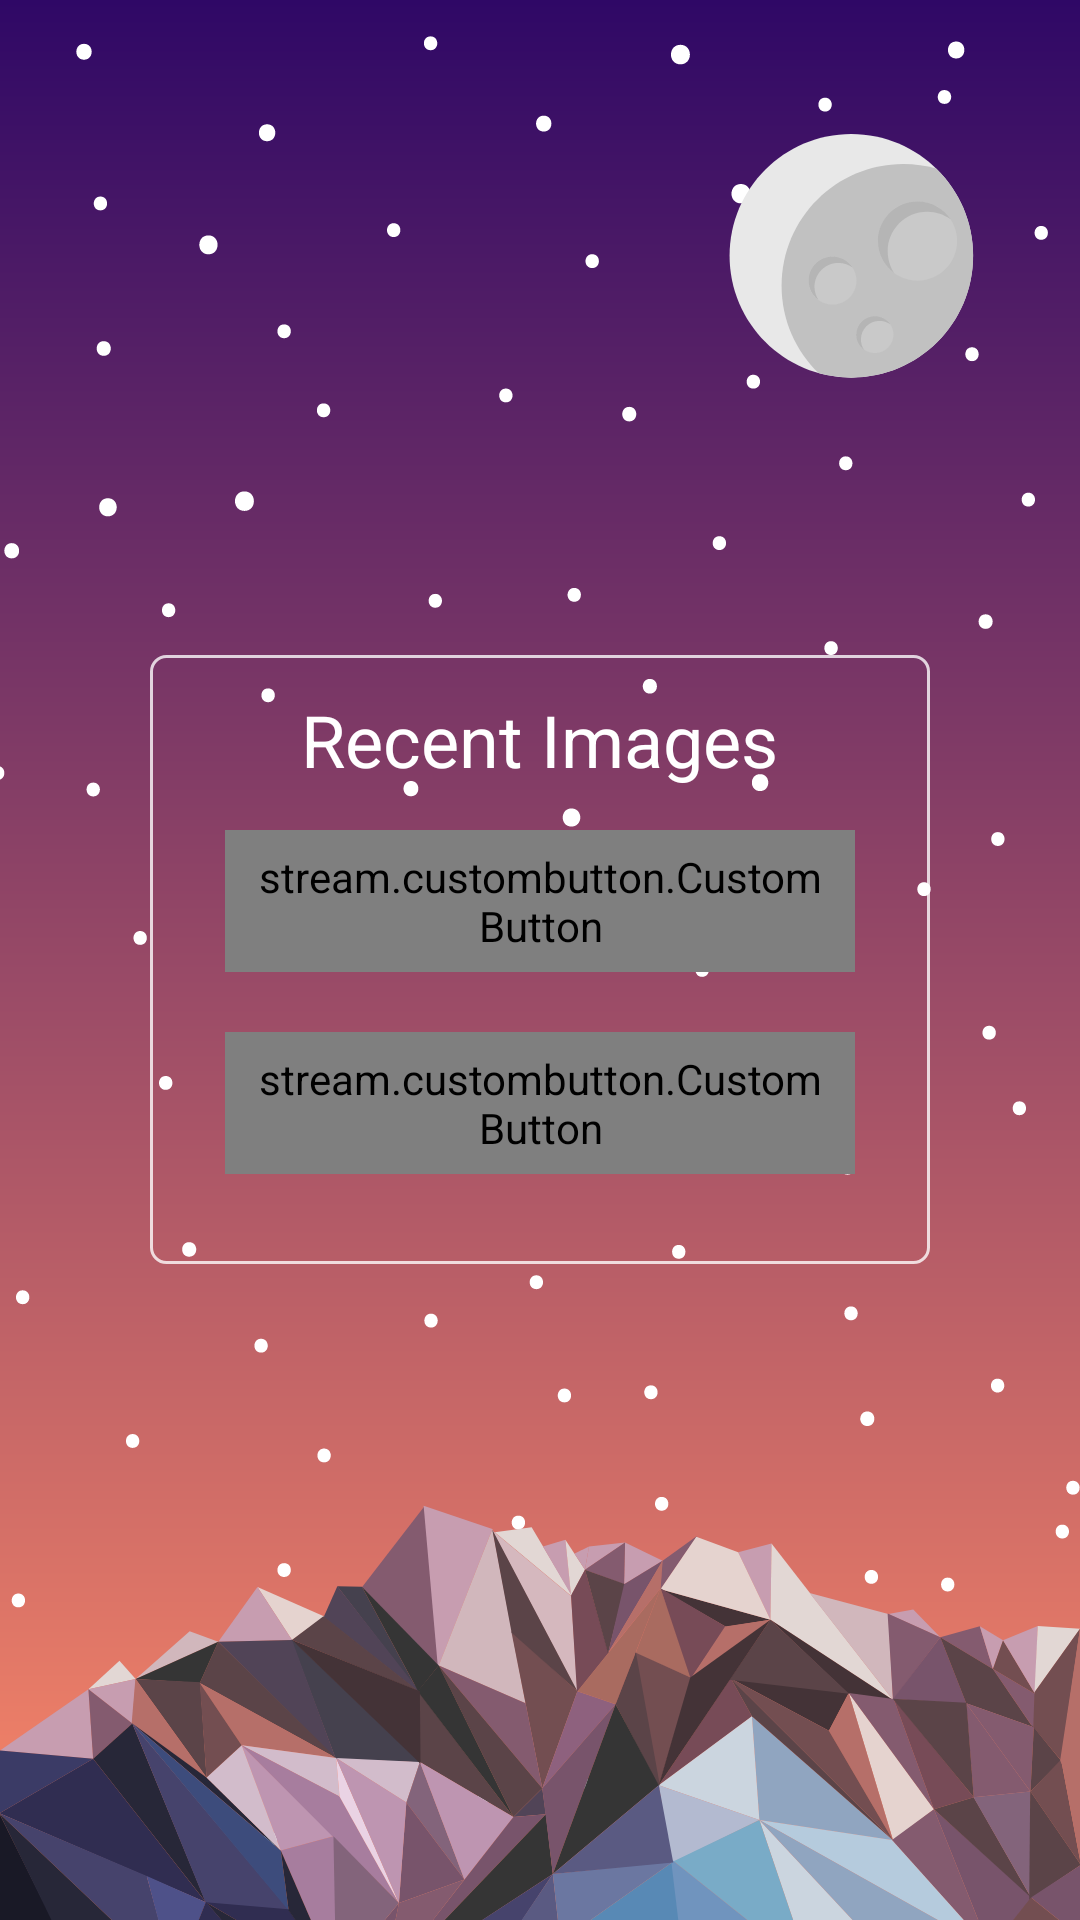

Android layout source for this screen:
<!-- AndroidManifest.xml: application theme AppTheme -->
<!-- res/layout/activity_main.xml -->
<FrameLayout xmlns:android="http://schemas.android.com/apk/res/android"
             android:id="@+id/intro_layout"
             android:layout_width="match_parent"
             android:layout_height="match_parent">

    <ImageView
        android:layout_width="match_parent"
        android:layout_height="match_parent"
        android:scaleType="centerCrop"
        android:background="@drawable/bg_gradient_dusk"/>

    <ImageView
        android:id="@+id/background_stars"
        android:layout_width="match_parent"
        android:layout_height="match_parent"
        android:scaleType="centerCrop"
        android:src="@drawable/bg_stars"/>

    <ImageView
        android:layout_width="match_parent"
        android:layout_height="match_parent"
        android:layout_marginTop="-40dp"
        android:scaleType="centerCrop"
        android:src="@drawable/bg_moon"/>

    <ImageView
        android:layout_width="match_parent"
        android:layout_height="match_parent"
        android:layout_marginBottom="-40dp"
        android:scaleType="fitEnd"
        android:src="@drawable/bg_mountains_geometric"/>

    <LinearLayout
        android:layout_width="match_parent"
        android:layout_height="wrap_content"
        android:paddingTop="12dp"
        android:paddingBottom="12dp"
        android:paddingLeft="25dp"
        android:paddingRight="25dp"
        android:layout_marginLeft="50dp"
        android:layout_marginRight="50dp"
        android:layout_gravity="center"
        android:background="@drawable/bg_rectangle_outline_white_pressed"
        android:orientation="vertical">

        <TextView
            android:layout_width="wrap_content"
            android:layout_height="wrap_content"
            android:layout_marginBottom="4dp"
            android:layout_gravity="center"
            android:text="Recent Images"
            android:textSize="24sp"
            android:textColor="@color/white"/>

        <stream.custombutton.CustomButton
            style="@style/CustomButtonStyle"
            android:id="@+id/btn1"
            android:text="1 Row"/>

        <stream.custombutton.CustomButton
            style="@style/CustomButtonStyle"
            android:id="@+id/btn2"
            android:text="2 Rows"/>

        <ImageView
            android:id="@+id/imageView"
            android:layout_width="match_parent"
            android:layout_height="wrap_content"
            android:layout_marginTop="4dp"
            android:layout_marginBottom="4dp"/>
    </LinearLayout>
</FrameLayout>
<!-- resources referenced by this layout -->
<resources>
  <color name="white">#FFFFFF</color>
  <!-- drawable bg_gradient_dusk (drawable) -->
  <?xml version="1.0" encoding="UTF-8"?>
  
  <shape xmlns:android="http://schemas.android.com/apk/res/android"
         android:shape="rectangle">
      <gradient
          android:angle="90"
          android:startColor="#ff8a67"
          android:endColor="#2f0866"
          android:type="linear" />
  </shape>
  <!-- drawable bg_moon: vector/xml drawable (drawable, 2747 chars, omitted) -->
  <!-- drawable bg_mountains_geometric: vector/xml drawable (drawable, 18596 chars, omitted) -->
  <!-- drawable bg_rectangle_outline_white_pressed (drawable) -->
  <?xml version="1.0" encoding="UTF-8"?>
  
  <shape xmlns:android="http://schemas.android.com/apk/res/android" android:id="@+id/listview_background_shape">
      <stroke android:width="1dp" android:color="@color/white_pressed"/>
      <corners android:radius="5dp"/>
  </shape>
  <!-- drawable bg_stars: vector/xml drawable (drawable, 15012 chars, omitted) -->
  <style name="CustomButtonStyle">
          <item name="android:layout_width">match_parent</item>
          <item name="android:layout_height">wrap_content</item>
          <item name="android:paddingTop">6dp</item>
          <item name="android:paddingBottom">6dp</item>
          <item name="android:paddingLeft">8dp</item>
          <item name="android:paddingRight">8dp</item>
          <item name="android:layout_marginTop">10dp</item>
          <item name="android:layout_marginBottom">10dp</item>
          <item name="android:gravity">center</item>
          <item name="android:textSize">18sp</item>
          <item name="android:maxLines">1</item>
          <item name="android:singleLine">true</item>
          <item name="android:ellipsize">none</item>
          <item name="btn_cornerRadius">20dp</item>
          <item name="btn_strokeWidth">1dp</item>
          <item name="btn_strokeColor">@color/white</item>
          <item name="btn_strokeSelectColor">@color/white_pressed</item>
          <item name="btn_buttonColor">@color/transparent</item>
          <item name="btn_buttonSelectColor">@color/transparent</item>
          <item name="btn_textColor">@color/white</item>
          <item name="btn_textSelectColor">@color/white_pressed</item>
      </style>
  <style name="AppTheme" parent="Theme.AppCompat.NoActionBar">
          <item name="android:windowNoTitle">true</item>
          <item name="android:windowFullscreen">true</item>
          <item name="android:windowContentOverlay">@null</item>
          <item name="android:windowActionBar">false</item>
      </style>
  <color name="white_pressed">#c8ffffff</color>
  <color name="transparent">#00FFFFFF</color>
</resources>
